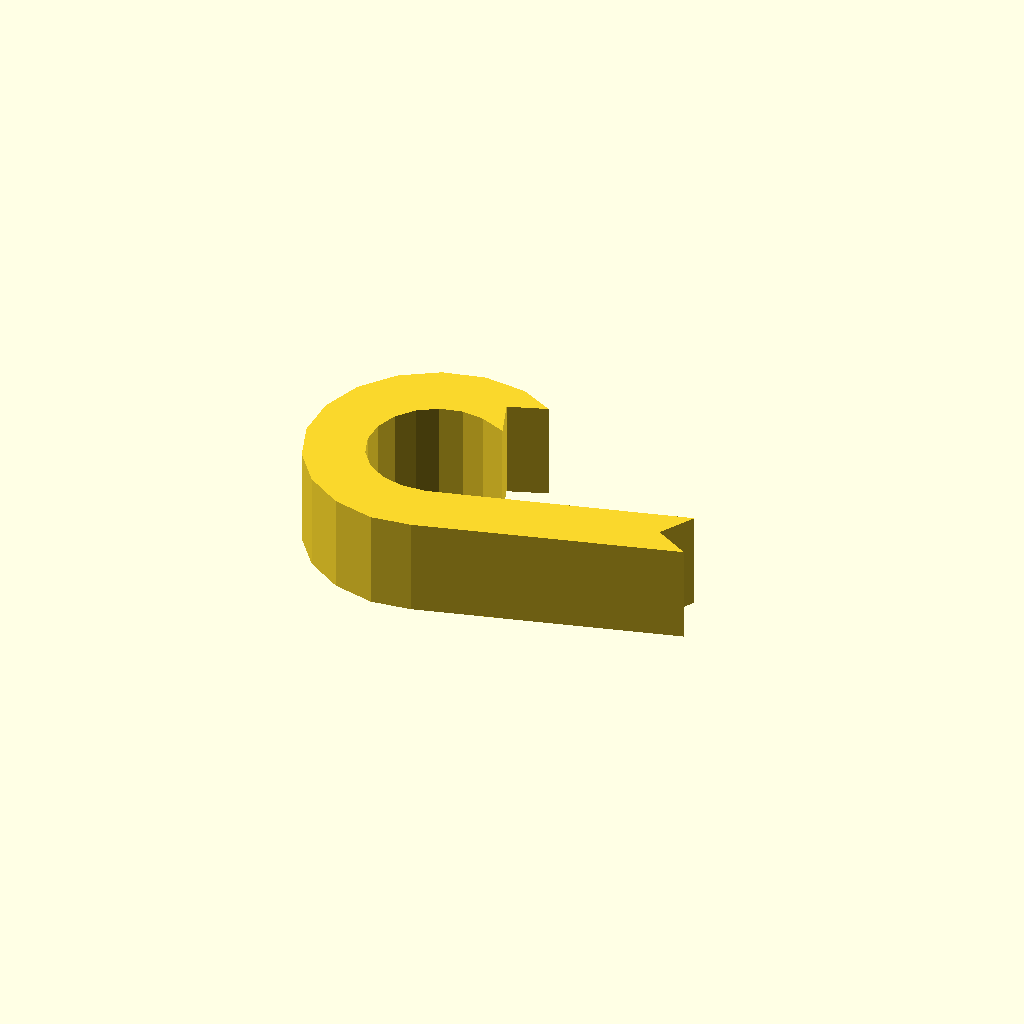
Cell 1 — every parameter at its default value.
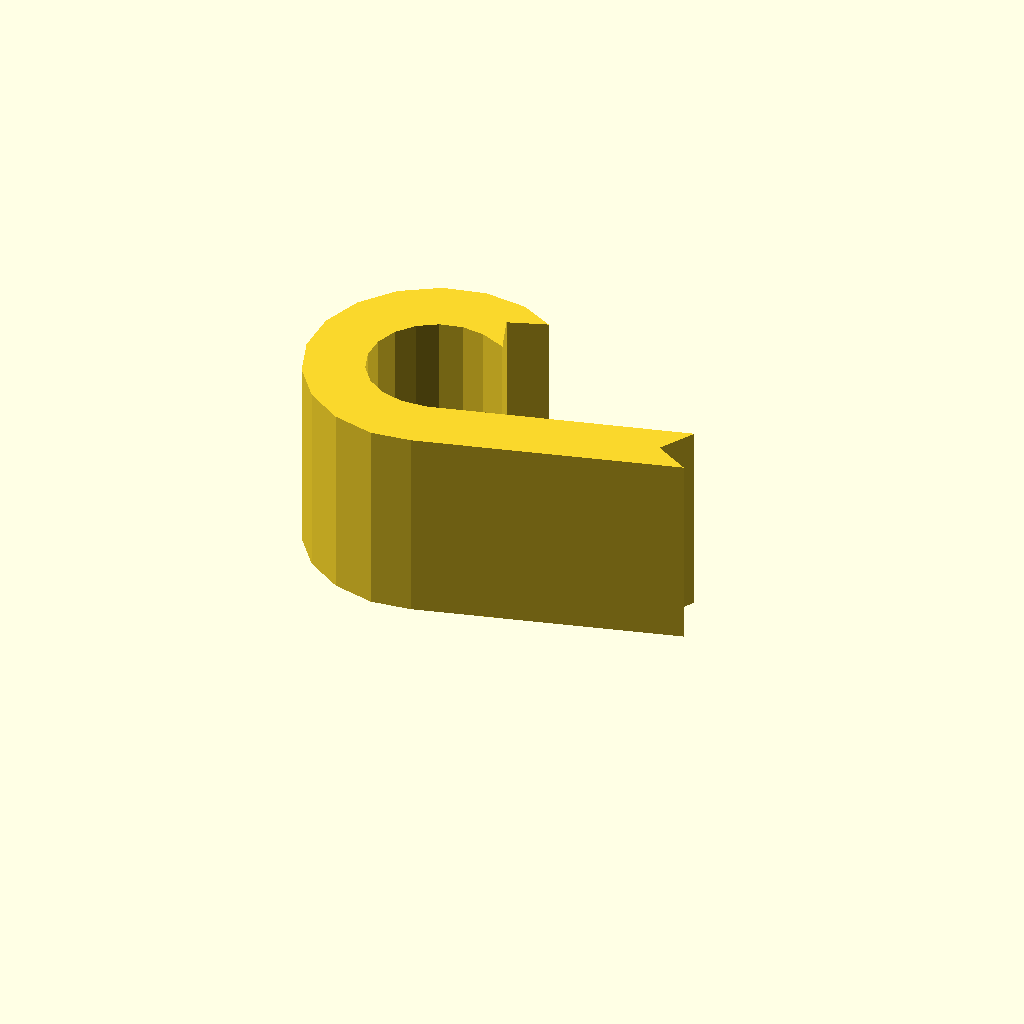
Cell 2 — profile_height set to 24, the other parameters unchanged.
One fixed orthographic camera (rotation 55°, 0°, 25°; colour scheme Cornfield) for every cell.
OpenSCAD source file optional_data/data/sketch1/eyelugs/part_0026.scad:
$fn = 32;

// ----------------------------------------------------------------------
// Eye lug: ring_tail, 12 mm thick
// ----------------------------------------------------------------------

// --- parameters (mm) ---
profile_height = 12;      // extrusion height
profile_points = 30;      // points of the closed outline

profile = [[19.227, 26.996], [23.89, 28.655], [19.79, 30.773], [14.592, 31.343], [9.495, 30.174], [5.064, 27.396], [1.791, 23.318], [0.038, 18.391], [0, 13.162], [1.681, 8.21], [4.894, 4.085], [9.284, 1.243], [14.364, 0], [19.24, 0.579], [50.426, 8.974], [46.14, 11.449], [48.614, 15.736], [17.982, 7.566], [14.902, 7.391], [12.22, 8.048], [9.901, 9.548], [8.204, 11.727], [7.316, 14.343], [7.336, 17.104], [8.262, 19.706], [9.991, 21.86], [12.331, 23.327], [15.023, 23.944], [17.768, 23.644], [20.886, 22.332]];  // single closed polygon, 30 points, counter clockwise

// --- the one profile operation ---
linear_extrude(height = profile_height) polygon(points = profile);
Customizer parameters (derived from the source; name, type, default, range or options):
profile_height: number, default 12
profile_points: number, default 30
